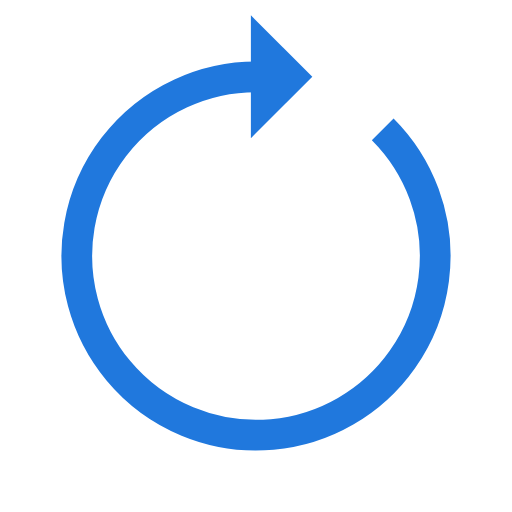
t = 0.00 s
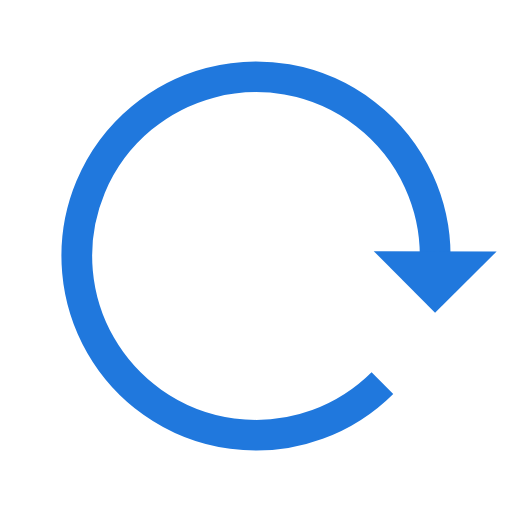
t = 0.23 s
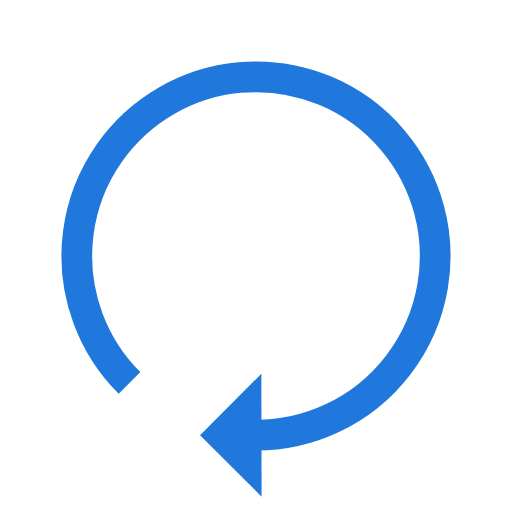
t = 0.47 s
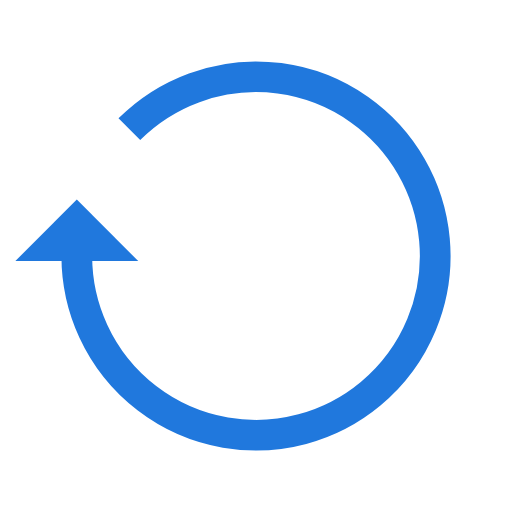
t = 0.70 s

The animated SVG that drew these frames (rendered in a browser with its animation timeline set to each time). Animation: 1 SMIL element (animateTransform=1); one cycle of 0.94 s, repeats indefinitely.

<svg xmlns="http://www.w3.org/2000/svg" viewBox="0 0 100 100" preserveAspectRatio="xMidYMid" width="200" height="200" style="shape-rendering: auto; display: block; background: transparent;" xmlns:xlink="http://www.w3.org/1999/xlink"><g><g>
  <path stroke-width="6" stroke="#2078dd" fill="none" d="M50 15A35 35 0 1 0 74.74873734152916 25.251262658470843"></path>
  <path fill="#2078dd" d="M49 3L49 27L61 15L49 3"></path>
  <animateTransform keyTimes="0;1" values="0 50 50;360 50 50" dur="0.9345794392523364s" repeatCount="indefinite" type="rotate" attributeName="transform"></animateTransform>
</g><g></g></g><!-- [ldio] generated by https://loading.io --></svg>